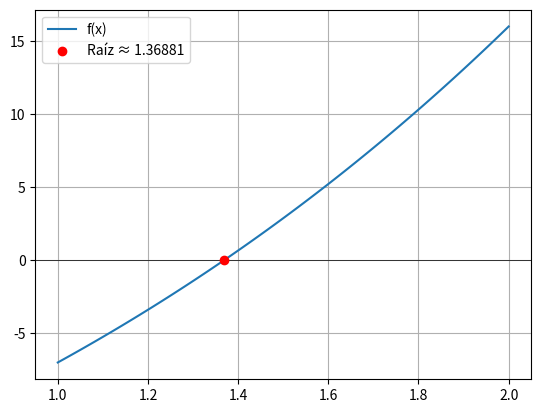

This chart was generated by the following Python code:
from math import *
import numpy as np
import matplotlib.pyplot as plt



# Función a evaluar
def f(x):
    return x**3 + 2*x**2 + 10*x -20

# Algoritmo de la secante
def secante(f, x0, x1 ,imax ,tol):

    n = 0  # Contador de iteraciones
    cumple = False
    xanterior = x1

    # Encabezado con mejor alineación
    print(f'{"n":<5}  {"Xn":<15} {"f(Xn)":<15} {"CCn":<15}')
    print('-' * 80)

    while (not cumple and n < imax):
        x = x1 - ( ( f(x1) * (x1 - x0) ) / ( f(x1) - f(x0)) ) 

        # Calcular el criterio de convergencia
        ccn = abs((x - xanterior) / x)  # Error relativo
        
        # Imprimir iteración actual con alineación adecuada
        if n == 0:
            x = x0
            xr = x1
            fxr = f(xr)
            fxn = f(x)
            print(f'{n:<5}  {x:<15.10f}  {fxn:<15.10f} {"----":<15}')
            print(f'{n:<5}  {xr:<15.10f}  {fxr:<15.10f} {ccn:<15}')
           
       
        else:
            print(f'{n :<5}  {x:<15.10f}  {f(x):<15.10f} {ccn:<15.10f}')

        if ccn < tol:
            print("solucion aproximada: ")
            cumple = True
        
        xanterior = x
        x0 = x1
        x1 = x
        n += 1

    if n < imax:
        return x
    else: 
        raise ValueError("La funcion no converge")


def main():
    # Valores iniciales
    x0 = 1
    x1 = 2
    iteraciones = 30
    tol = 5e-11

    # Llamada al algoritmo
    raiz = secante(f, x0, x1, iteraciones, tol)
    print(f'f({raiz:.5f}) = {f(raiz):.5f}')

    # Graficar la función
    f2 = np.vectorize(f)
    x = np.linspace(x0, x1, 100)
    y = f2(x)

    plt.plot(x, y, label='f(x)')
    plt.axhline(0, color='black', linewidth=0.5)
    plt.scatter(raiz, f(raiz), color='red', zorder=3, label=f'Raíz ≈ {raiz:.5f}')
    plt.legend()
    plt.grid()
    plt.show()

if __name__ == "__main__": main()
